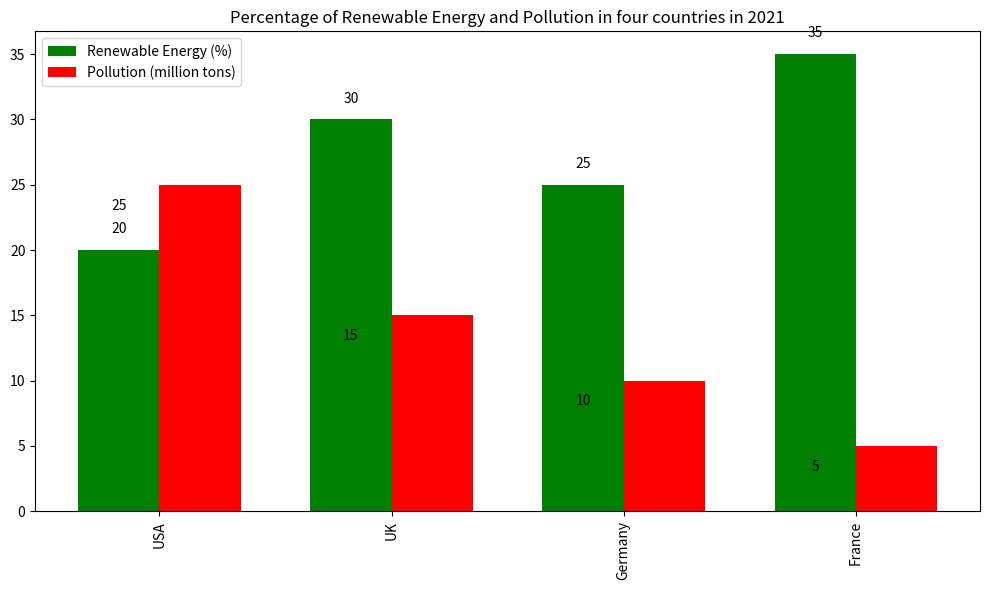

Python code for this plot: (Note: this script raises an exception after producing the figure.)

import matplotlib.pyplot as plt
import numpy as np

data = {'Country':['USA', 'UK', 'Germany', 'France'], 
        'Renewable Energy (%)':[20, 30, 25, 35], 
        'Pollution (million tons)':[25, 15, 10, 5]}

fig = plt.figure(figsize=(10, 6))
ax = fig.add_subplot(111)
width = 0.35

x = np.arange(len(data['Country']))

renewable = ax.bar(x, data['Renewable Energy (%)'], width, color='g')
pollution = ax.bar(x + width, data['Pollution (million tons)'], width,color='r')

ax.set_title('Percentage of Renewable Energy and Pollution in four countries in 2021')
ax.set_xticks(x + width / 2)
ax.set_xticklabels(data['Country'], rotation=90)
ax.legend((renewable[0], pollution[0]), ('Renewable Energy (%)', 'Pollution (million tons)'))

ax.annotate('{}'.format(data['Renewable Energy (%)'][0]), xy=(0, data['Renewable Energy (%)'][0]), xytext=(0, 10), 
            textcoords="offset points", ha='center', va='bottom')
ax.annotate('{}'.format(data['Renewable Energy (%)'][1]), xy=(1, data['Renewable Energy (%)'][1]), xytext=(0, 10), 
            textcoords="offset points", ha='center', va='bottom')
ax.annotate('{}'.format(data['Renewable Energy (%)'][2]), xy=(2, data['Renewable Energy (%)'][2]), xytext=(0, 10), 
            textcoords="offset points", ha='center', va='bottom')
ax.annotate('{}'.format(data['Renewable Energy (%)'][3]), xy=(3, data['Renewable Energy (%)'][3]), xytext=(0, 10), 
            textcoords="offset points", ha='center', va='bottom')

ax.annotate('{}'.format(data['Pollution (million tons)'][0]), xy=(0, data['Pollution (million tons)'][0]), xytext=(0, -10), 
            textcoords="offset points", ha='center', va='top')
ax.annotate('{}'.format(data['Pollution (million tons)'][1]), xy=(1, data['Pollution (million tons)'][1]), xytext=(0, -10), 
            textcoords="offset points", ha='center', va='top')
ax.annotate('{}'.format(data['Pollution (million tons)'][2]), xy=(2, data['Pollution (million tons)'][2]), xytext=(0, -10), 
            textcoords="offset points", ha='center', va='top')
ax.annotate('{}'.format(data['Pollution (million tons)'][3]), xy=(3, data['Pollution (million tons)'][3]), xytext=(0, -10), 
            textcoords="offset points", ha='center', va='top')

plt.tight_layout()
plt.savefig('Bar Chart/png/337.png')
plt.clf()